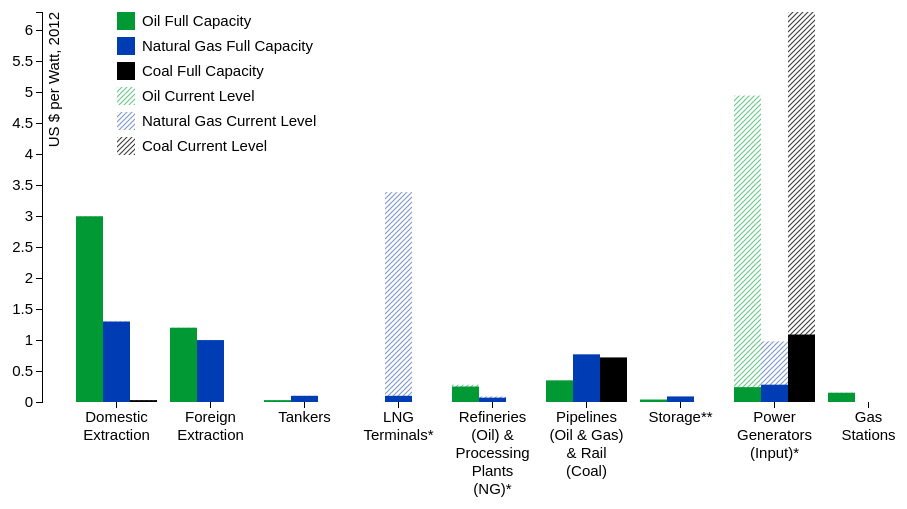
D3 v3 page, settled after 360 driven frames (6 s of simulated time); the page loaded 1 data file(s).


var margin = {top: 20, right: 20, bottom: 100, left: 40},
    width = 1000 - margin.left - margin.right,
    height = 510 - margin.top - margin.bottom;
 
var x0 = d3.scale.ordinal()
    .rangeRoundBands([20, width - 60], 0.12);
 
var x1 = d3.scale.ordinal();
 
var y = d3.scale.linear()
    .range([height, 0]);
 
var xAxis = d3.svg.axis()
    .scale(x0)
    .orient("bottom");
 
var yAxis = d3.svg.axis()
    .scale(y)
    .orient("left")
    .tickFormat(d3.format(".2"));
 
var color = d3.scale.ordinal()
    .range(["#3f3f3f", "#8099cc", "#68ca89", "#000000", "#003cb3", "#009933", "#ff8c00"]);
 
var svg = d3.select("body").append("svg")
    .attr("width", width + margin.left + margin.right)
    .attr("height", height + margin.top + margin.bottom)
  .append("g")
    .attr("transform", "translate(" + margin.left + "," + margin.top + ")");
 
var yBegin;
 
var innerColumns = {
  "column1" : ["Oil Full Capacity","Oil Current Level"],
  "column2" : ["Natural Gas Full Capacity", "Natural Gas Current Level"],
  "column3" : ["Coal Full Capacity","Coal Current Level"]
};
 
d3.csv("supply_chain1.csv", function(error, data) {
  var columnHeaders = d3.keys(data[0]).filter(function(key) { return key !== "State"; });
  color.domain(d3.keys(data[0]).filter(function(key) { return key !== "State"; }));
  data.forEach(function(d) {
    var yColumn = [];
    d.columnDetails = columnHeaders.map(function(name) {
      for (var ic in innerColumns) {
        if (innerColumns.hasOwnProperty(ic)) {
          if ($.inArray(name, innerColumns[ic]) >= 0) {
            if (!yColumn[ic]) {
              yColumn[ic] = 0;
            }
            yBegin = yColumn[ic];
            /*yColumn[ic] += +d[name];*/
            /*if we want the columns to be STACKED on top of each other, this is how*/
            return {
              name: name,
              column: ic,
              yBegin: yBegin,
              yEnd: +d[name] + yBegin
            };
          }
        }
      }
    });
    d.total = d3.max(d.columnDetails, function(d) { 
      return d.yEnd; 
    });
  });
 
  x0.domain(data.map(function(d) { return d.State; }));
  x1.domain(d3.keys(innerColumns)).rangeRoundBands([0, x0.rangeBand()]);
 
  y.domain([0, d3.max(data, function(d) { 
    return d.total; 
  })]);

      var green = textures.lines()
      .lighter()
      .size(5)
      .strokeWidth(1.2)
      .stroke('#68ca89'); //#3D00FF

      var blue = textures.lines()
      .lighter()
      .size(5)
      .strokeWidth(1.2)
      .stroke('#8099cc'); //#3D00FF

      var grey = textures.lines()
      .lighter()
      .size(5)
      .strokeWidth(1.2)
      .stroke('#3f3f3f'); //#3D00FF

    svg.call(green)
       .call(blue)
       .call(grey);
 
  svg.append("g")
      .attr("class", "x axis")
      .attr("transform", "translate(0," + height + ")")
      .call(xAxis)
      .selectAll(".tick text")
      .call(wrap, x0.rangeBand());
 
  svg.append("g")
      .attr("class", "y axis")
      .call(yAxis)
    .append("text")
      .attr("transform", "rotate(-90)")
      .attr("y", 6)
      .attr("dy", ".7em")
      .style("text-anchor", "end")
      .text("US $ per Watt, 2012");
 
  var project_stackedbar = svg.selectAll(".project_stackedbar")
      .data(data)
    .enter().append("g")
      .attr("class", "g")
      .attr("transform", function(d) { return "translate(" + x0(d.State) + ",0)"; });
 
  project_stackedbar.selectAll("rect")
      .data(function(d) { return d.columnDetails; })
    .enter().append("rect")
      .attr("width", x1.rangeBand())
      .attr("x", function(d) { 
        return x1(d.column);
         })
      .attr("y", function(d) { 
        return y(d.yEnd); 
      })
      .attr("height", function(d) { 
        return y(d.yBegin) - y(d.yEnd); 
      })
      //.style("fill", function(d) { return color(d.name); })
      .style("fill", function(d) { 
            if (color(d.name) == "#68ca89")
              return green.url();
            else if (color(d.name) == "#8099cc")
              return blue.url();
            else if (color(d.name) == "#3f3f3f")
              return grey.url();
            else
              return color(d.name); 
          });
 
  var legend = svg.selectAll(".legend")
      .data(columnHeaders.slice().reverse())
    .enter().append("g")
      .attr("class", "legend")
      .attr("transform", function(d, i) { return "translate(0," + i * 25 + ")"; });
 
  legend.append("rect")
      //.attr("x", width - 145)
      .attr("x", 75)
      .attr("width", 18)
      .attr("height", 18)
      .style("fill", function(d) { 
            if (color(d) == "#68ca89")
              return green.url();
            else if (color(d) == "#8099cc")
              return blue.url();
            else if (color(d) == "#3f3f3f")
              return grey.url();
            else
              return color(d); 
          });
 
  legend.append("text")
      //.attr("x", width - 120)
      .attr("x", 100)
      .attr("y", 9)
      .attr("dy", ".35em")
      .style("text-anchor", "start")
      .text(function(d) { return d; });
 
});

function wrap(text, width) {
  text.each(function() {
    var text = d3.select(this),
        words = text.text().split(/\s+/).reverse(),
        word,
        line = [],
        lineNumber = 0,
        lineHeight = 1.2, // ems
        y = text.attr("y"),
        dy = parseFloat(text.attr("dy")),
        tspan = text.text(null).append("tspan").attr("x", 0).attr("y", y).attr("dy", dy + "em");
    while (word = words.pop()) {
      line.push(word);
      tspan.text(line.join(" "));
      if (tspan.node().getComputedTextLength() > width) {
        line.pop();
        tspan.text(line.join(" "));
        line = [word];
        tspan = text.append("tspan").attr("x", 0).attr("y", y).attr("dy", ++lineNumber * lineHeight + dy + "em").text(word);
      }
    }
  });
}
 

// ── textures.js
// Generated by CoffeeScript 1.9.1
(function() {
  var rand, umd,
    slice = [].slice;

  rand = function() {
    return ((Math.random().toString(36)) + "00000000000000000").replace(/[^a-z]+/g, "").slice(0, 5);
  };

  umd = function(factory) {
    if (typeof exports === 'object') {
      return module.exports = factory();
    } else if (typeof define === 'function' && define.amd) {
      return define([], factory);
    } else {
      return this.textures = factory();
    }
  };

  umd(function() {
    return {
      circles: function() {
        var background, circles, complement, fill, id, radius, size, stroke, strokeWidth;
        size = 20;
        background = "";
        radius = 2;
        complement = false;
        fill = "#343434";
        stroke = "#343434";
        strokeWidth = 0;
        id = rand();
        circles = function() {
          var corner, g, i, len, ref, results;
          g = this.append("defs").append("pattern").attr({
            id: id,
            patternUnits: "userSpaceOnUse",
            width: size,
            height: size
          });
          if (background) {
            g.append("rect").attr({
              width: size,
              height: size,
              fill: background
            });
          }
          g.append("circle").attr({
            cx: size / 2,
            cy: size / 2,
            r: radius,
            fill: fill,
            stroke: stroke,
            "stroke-width": strokeWidth
          });
          if (complement) {
            ref = [[0, 0], [0, size], [size, 0], [size, size]];
            results = [];
            for (i = 0, len = ref.length; i < len; i++) {
              corner = ref[i];
              results.push(g.append("circle").attr({
                cx: corner[0],
                cy: corner[1],
                r: radius,
                fill: fill,
                stroke: stroke,
                "stroke-width": strokeWidth
              }));
            }
            return results;
          }
        };
        circles.heavier = function(_) {
          if (!arguments.length) {
            radius = radius * 2;
          } else {
            radius = _ ? radius * 2 * _ : radius * 2;
          }
          return circles;
        };
        circles.lighter = function(_) {
          if (!arguments.length) {
            radius = radius / 2;
          } else {
            radius = _ ? radius / (2 * _) : radius / 2;
          }
          return circles;
        };
        circles.thinner = function(_) {
          if (!arguments.length) {
            size = size * 2;
          } else {
            size = _ ? size * 2 * _ : size * 2;
          }
          return circles;
        };
        circles.thicker = function(_) {
          if (!arguments.length) {
            size = size / 2;
          } else {
            size = _ ? size / (2 * _) : size / 2;
          }
          return circles;
        };
        circles.background = function(_) {
          background = _;
          return circles;
        };
        circles.size = function(_) {
          size = _;
          return circles;
        };
        circles.complement = function() {
          complement = true;
          return circles;
        };
        circles.radius = function(_) {
          radius = _;
          return circles;
        };
        circles.fill = function(_) {
          fill = _;
          return circles;
        };
        circles.stroke = function(_) {
          stroke = _;
          return circles;
        };
        circles.strokeWidth = function(_) {
          strokeWidth = _;
          return circles;
        };
        circles.id = function(_) {
          if (!arguments.length) {
            return id;
          } else {
            id = _;
            return circles;
          }
        };
        circles.url = function() {
          return "url(#" + id + ")";
        };
        return circles;
      },
      lines: function() {
        var background, id, lines, orientation, path, shapeRendering, size, stroke, strokeWidth;
        size = 20;
        strokeWidth = 2;
        stroke = "#343434";
        id = rand();
        background = "";
        orientation = ["diagonal"];
        shapeRendering = "auto";
        path = function(orientation) {
          switch (orientation) {
            case "0/8":
              return (function(s) {
                return "M " + (s / 2) + ", 0 l 0, " + s;
              })(size);
            case "vertical":
              return (function(s) {
                return "M " + (s / 2) + ", 0 l 0, " + s;
              })(size);
            case "1/8":
              return (function(s) {
                return "M " + (s / 4) + ",0 l " + (s / 2) + "," + s + " M " + (-s / 4) + ",0 l " + (s / 2) + "," + s + "\nM " + (s * 3 / 4) + ",0 l " + (s / 2) + "," + s;
              })(size);
            case "2/8":
              return (function(s) {
                return "M 0," + s + " l " + s + "," + (-s) + " M " + (-s / 4) + "," + (s / 4) + " l " + (s / 2) + "," + (-s / 2) + "\nM " + (3 / 4 * s) + "," + (5 / 4 * s) + " l " + (s / 2) + "," + (-s / 2);
              })(size);
            case "diagonal":
              return (function(s) {
                return "M 0," + s + " l " + s + "," + (-s) + " M " + (-s / 4) + "," + (s / 4) + " l " + (s / 2) + "," + (-s / 2) + "\nM " + (3 / 4 * s) + "," + (5 / 4 * s) + " l " + (s / 2) + "," + (-s / 2);
              })(size);
            case "3/8":
              return (function(s) {
                return "M 0," + (3 / 4 * s) + " l " + s + "," + (-s / 2) + " M 0," + (s / 4) + " l " + s + "," + (-s / 2) + "\nM 0," + (s * 5 / 4) + " l " + s + "," + (-s / 2);
              })(size);
            case "4/8":
              return (function(s) {
                return "M 0," + (s / 2) + " l " + s + ",0";
              })(size);
            case "horizontal":
              return (function(s) {
                return "M 0," + (s / 2) + " l " + s + ",0";
              })(size);
            case "5/8":
              return (function(s) {
                return "M 0," + (-s / 4) + " l " + s + "," + (s / 2) + "M 0," + (s / 4) + " l " + s + "," + (s / 2) + "\nM 0," + (s * 3 / 4) + " l " + s + "," + (s / 2);
              })(size);
            case "6/8":
              return (function(s) {
                return "M 0,0 l " + s + "," + s + " M " + (-s / 4) + "," + (3 / 4 * s) + " l " + (s / 2) + "," + (s / 2) + "\nM " + (s * 3 / 4) + "," + (-s / 4) + " l " + (s / 2) + "," + (s / 2);
              })(size);
            case "7/8":
              return (function(s) {
                return "M " + (-s / 4) + ",0 l " + (s / 2) + "," + s + " M " + (s / 4) + ",0 l " + (s / 2) + "," + s + "\nM " + (s * 3 / 4) + ",0 l " + (s / 2) + "," + s;
              })(size);
            default:
              return (function(s) {
                return "M " + (s / 2) + ", 0 l 0, " + s;
              })(size);
          }
        };
        lines = function() {
          var g, i, len, o, results;
          g = this.append("defs").append("pattern").attr({
            id: id,
            patternUnits: "userSpaceOnUse",
            width: size,
            height: size
          });
          if (background) {
            g.append("rect").attr({
              width: size,
              height: size,
              fill: background
            });
          }
          results = [];
          for (i = 0, len = orientation.length; i < len; i++) {
            o = orientation[i];
            results.push(g.append("path").attr({
              d: path(o),
              "stroke-width": strokeWidth,
              "shape-rendering": shapeRendering,
              stroke: stroke,
              "stroke-linecap": "square"
            }));
          }
          return results;
        };
        lines.background = function(_) {
          background = _;
          return lines;
        };
        lines.shapeRendering = function(_) {
          shapeRendering = _;
          return lines;
        };
        lines.heavier = function(_) {
          if (!arguments.length) {
            strokeWidth = strokeWidth * 2;
          } else {
            strokeWidth = _ ? strokeWidth * 2 * _ : strokeWidth * 2;
          }
          return lines;
        };
        lines.lighter = function(_) {
          if (!arguments.length) {
            strokeWidth = strokeWidth / 2;
          } else {
            strokeWidth = _ ? strokeWidth / (2 * _) : strokeWidth / 2;
          }
          return lines;
        };
        lines.thinner = function(_) {
          if (!arguments.length) {
            size = size * 2;
          } else {
            size = _ ? size * 2 * _ : size * 2;
          }
          return lines;
        };
        lines.thicker = function(_) {
          if (!arguments.length) {
            size = size / 2;
          } else {
            size = _ ? size / (2 * _) : size / 2;
          }
          return lines;
        };
        lines.orientation = function() {
          var args;
          args = 1 <= arguments.length ? slice.call(arguments, 0) : [];
          orientation = args;
          return lines;
        };
        lines.size = function(_) {
          size = _;
          return lines;
        };
        lines.stroke = function(_) {
          stroke = _;
          return lines;
        };
        lines.strokeWidth = function(_) {
          strokeWidth = _;
          return lines;
        };
        lines.id = function(_) {
          if (!arguments.length) {
            return id;
          } else {
            id = _;
            return lines;
          }
        };
        lines.url = function() {
          return "url(#" + id + ")";
        };
        return lines;
      },
      paths: function() {
        var background, d, fill, height, id, paths, shapeRendering, size, stroke, strokeWidth, svgPath, width;
        size = 20;
        height = 1;
        width = 1;
        strokeWidth = 2;
        stroke = "#343434";
        background = "";
        d = "";
        shapeRendering = "auto";
        fill = "transparent";
        id = void 0;
        svgPath = function(_) {
          switch (_) {
            case "squares":
              return (function(s) {
                return "M " + (s / 4) + " " + (s / 4) + " l " + (s / 2) + " 0 l 0 " + (s / 2) + " l " + (-s / 2) + " 0 Z";
              })(size);
            case "nylon":
              return (function(s) {
                return "M 0 " + (s / 4) + " l " + (s / 4) + " 0 l 0 " + (-s / 4) + " M " + (s * 3 / 4) + " " + s + " l 0 " + (-s / 4) + "\nl " + (s / 4) + " 0 M " + (s / 4) + " " + (s / 2) + " l 0 " + (s / 4) + " l " + (s / 4) + " 0 M " + (s / 2) + " " + (s / 4) + "\nl " + (s / 4) + " 0 l 0 " + (s / 4);
              })(size);
            case "waves":
              return (function(s) {
                return "M 0 " + (s / 2) + " c " + (s / 8) + " " + (-s / 4) + " , " + (s * 3 / 8) + " " + (-s / 4) + " , " + (s / 2) + " 0\nc " + (s / 8) + " " + (s / 4) + " , " + (s * 3 / 8) + " " + (s / 4) + " , " + (s / 2) + " 0 M " + (-s / 2) + " " + (s / 2) + "\nc " + (s / 8) + " " + (s / 4) + " , " + (s * 3 / 8) + " " + (s / 4) + " , " + (s / 2) + " 0 M " + s + " " + (s / 2) + "\nc " + (s / 8) + " " + (-s / 4) + " , " + (s * 3 / 8) + " " + (-s / 4) + " , " + (s / 2) + " 0";
              })(size);
            case "woven":
              return (function(s) {
                return "M " + (s / 4) + "," + (s / 4) + "l" + (s / 2) + "," + (s / 2) + "M" + (s * 3 / 4) + "," + (s / 4) + "l" + (s / 2) + "," + (-s / 2) + "\nM" + (s / 4) + "," + (s * 3 / 4) + "l" + (-s / 2) + "," + (s / 2) + "M" + (s * 3 / 4) + "," + (s * 5 / 4) + "l" + (s / 2) + "," + (-s / 2) + "\nM" + (-s / 4) + "," + (s / 4) + "l" + (s / 2) + "," + (-s / 2);
              })(size);
            case "crosses":
              return (function(s) {
                return "M " + (s / 4) + "," + (s / 4) + "l" + (s / 2) + "," + (s / 2) + "M" + (s / 4) + "," + (s * 3 / 4) + "l" + (s / 2) + "," + (-s / 2);
              })(size);
            case "caps":
              return (function(s) {
                return "M " + (s / 4) + "," + (s * 3 / 4) + "l" + (s / 4) + "," + (-s / 2) + "l" + (s / 4) + "," + (s / 2);
              })(size);
            case "hexagons":
              return (function(s) {
                width = 3;
                height = Math.sqrt(3);
                return "M " + s + ",0 l " + s + ",0 l " + (s / 2) + "," + (s * Math.sqrt(3) / 2) + "\nl " + (-s / 2) + "," + (s * Math.sqrt(3) / 2) + " l " + (-s) + ",0\nl " + (-s / 2) + "," + (-s * Math.sqrt(3) / 2) + " Z M 0," + (s * Math.sqrt(3) / 2) + "\nl " + (s / 2) + ",0 M " + (3 * s) + "," + (s * Math.sqrt(3) / 2) + " l " + (-s / 2) + ",0";
              })(size);
            default:
              return _(size);
          }
        };
        paths = function() {
          var g, path;
          path = svgPath(d);
          id = rand();
          g = this.append("defs").append("pattern").attr({
            id: id,
            patternUnits: "userSpaceOnUse",
            width: size * width,
            height: size * height
          });
          if (background) {
            g.append("rect").attr({
              width: size * width,
              height: size * height,
              fill: background
            });
          }
          return g.append("path").attr({
            d: path,
            fill: fill,
            "stroke-width": strokeWidth,
            "shape-rendering": shapeRendering,
            stroke: stroke,
            "stroke-linecap": "square"
          });
        };
        paths.background = function(_) {
          background = _;
          return paths;
        };
        paths.shapeRendering = function(_) {
          shapeRendering = _;
          return paths;
        };
        paths.heavier = function(_) {
          if (!arguments.length) {
            strokeWidth = strokeWidth * 2;
          } else {
            strokeWidth = _ ? strokeWidth * 2 * _ : strokeWidth * 2;
          }
          return paths;
        };
        paths.lighter = function(_) {
          if (!arguments.length) {
            strokeWidth = strokeWidth / 2;
          } else {
            strokeWidth = _ ? strokeWidth / (2 * _) : strokeWidth / 2;
          }
          return paths;
        };
        paths.thinner = function(_) {
          if (!arguments.length) {
            size = size * 2;
          } else {
            size = _ ? size * 2 * _ : size * 2;
          }
          return paths;
        };
        paths.thicker = function(_) {
          if (!arguments.length) {
            size = size / 2;
          } else {
            size = _ ? size / (2 * _) : size / 2;
          }
          return paths;
        };
        paths.d = function(_) {
          d = _;
          return paths;
        };
        paths.size = function(_) {
          size = _;
          return paths;
        };
        paths.stroke = function(_) {
          stroke = _;
          return paths;
        };
        paths.strokeWidth = function(_) {
          strokeWidth = _;
          return paths;
        };
        paths.id = function(_) {
          if (!arguments.length) {
            return id;
          } else {
            id = _;
            return paths;
          }
        };
        paths.url = function() {
          return "url(#" + id + ")";
        };
        return paths;
      }
    };
  });

}).call(this);



### data: supply_chain1.csv, 580 bytes — head not shown